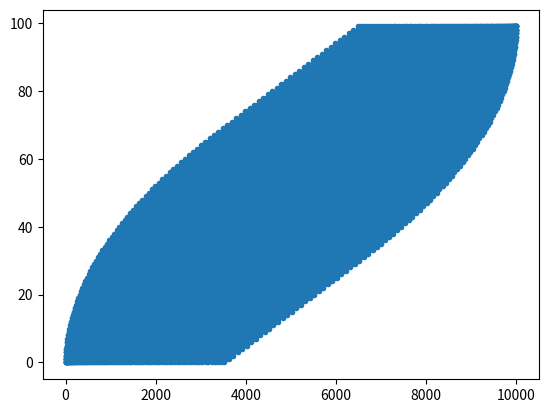
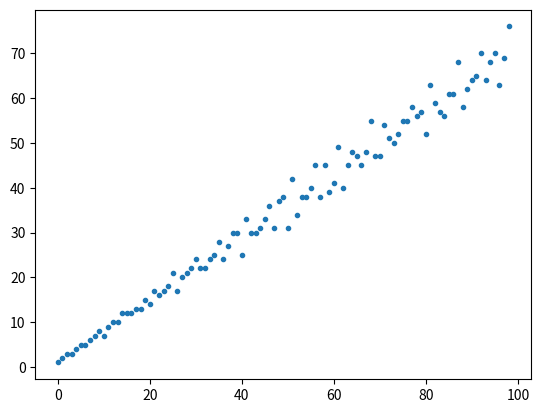

Source code (Python) for these figures, in order:
# -*- coding: utf-8 -*-
"""
Created on Sun Nov 08 17:37:07 2015

[redacted]
"""

import numpy as np

if __name__ == '__main__':
    c_max = 100
    d_max = 100
    
#    theta = 2**0.5;
    theta = 0.7
    c = np.arange(c_max)
    d = np.arange(d_max)
    C,D=np.meshgrid(c,d)
    S = C + D*theta
    iS = np.argsort(S.flatten())
    cn = C.flatten()[iS]
    
    from matplotlib import pyplot as plt
    plt.figure()
    plt.plot(cn,marker='.',linestyle='-')
    
    w,=np.where(cn == 0)
    dw=np.diff(w)
    plt.figure()
    plt.plot(dw,marker='.',linestyle='none')
    #    >>> 2**0.5
    #1.4142135623730951
    #>>> (99-1.09)/(68.95-0.4)
    #1.4283005105762216
    #>>> 

def MakeIrrationalSignature(theta,c_min,c_max,d_min,d_max,ret_d=False):
    c = np.arange(c_min,c_max)
    d = np.arange(d_min,d_max)
    C,D = np.meshgrid(c,d)
    S = C + D*theta
    iS = np.argsort(S.flatten())
    cn = C.flatten()[iS]
    if not ret_d:
        return cn
    else:
        return cn,D.flatten()[iS]

def GetClippedSignature(theta,c_max,d_max,ret_d=False):
    cn,dn = MakeIrrationalSignature(theta,0,c_max,0,d_max,ret_d=True)
    cutoff_ind = np.where(np.logical_or(dn==d_max-1,cn==c_max-1) )[0][0]
    if not ret_d:
        return cn[:cutoff_ind]
    else:
        return cn[:cutoff_ind],dn[:cutoff_ind]
